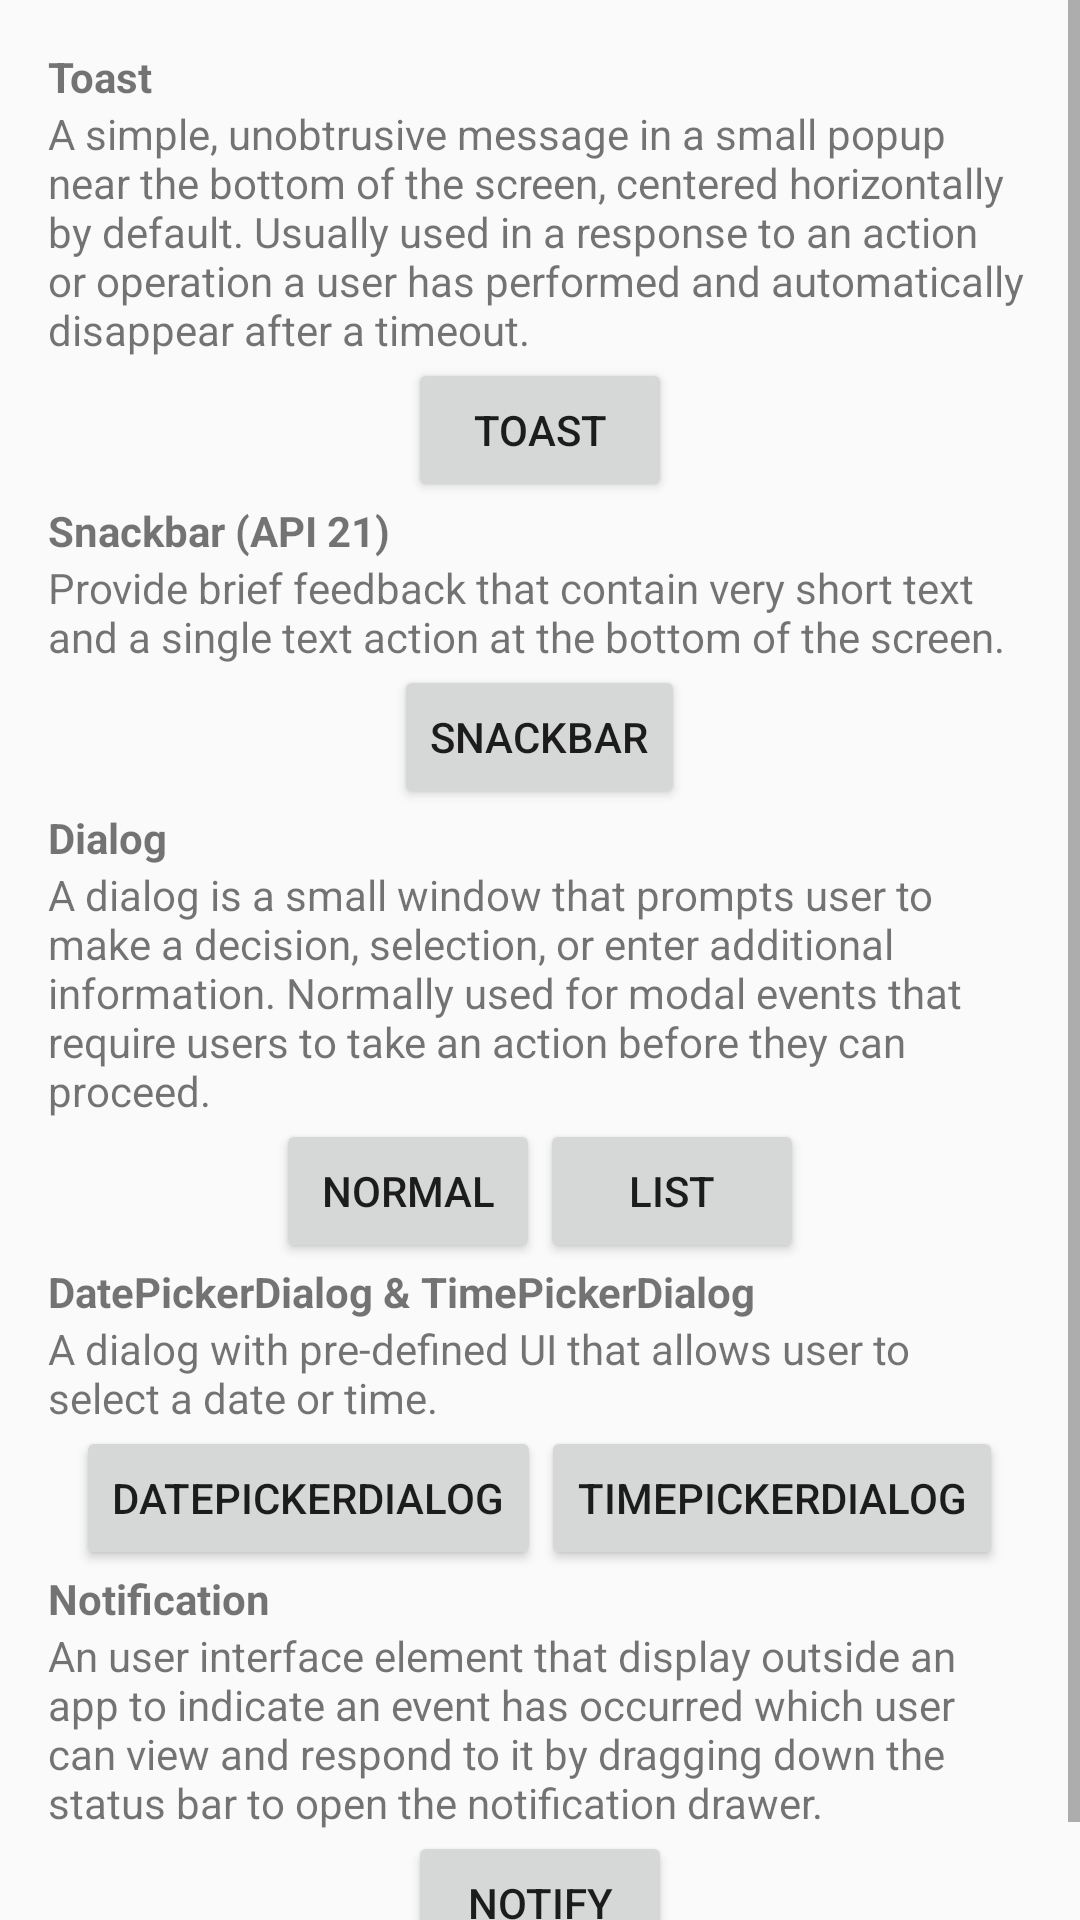

This screen was rendered from an Android layout file. Write that file and the resources it references.
<!-- AndroidManifest.xml: application theme AppTheme -->
<!-- res/layout/fragment_notifications.xml -->
<ScrollView xmlns:android="http://schemas.android.com/apk/res/android"
    xmlns:tools="http://schemas.android.com/tools"
    android:layout_width="match_parent"
    android:layout_height="match_parent"
    tools:context="my.com.codeplay.android_demo.MainActivity">
    
    <LinearLayout 
	    android:layout_width="match_parent"
	    android:layout_height="wrap_content"
	    android:paddingBottom="@dimen/activity_vertical_margin"
	    android:paddingLeft="@dimen/activity_horizontal_margin"
	    android:paddingRight="@dimen/activity_horizontal_margin"
	    android:paddingTop="@dimen/activity_vertical_margin"
	    android:orientation="vertical" >
	
	    <TextView
	        android:layout_width="wrap_content"
	        android:layout_height="wrap_content"
	        android:textStyle="bold"
	        android:text="@string/toast" />
	    
	    <TextView
	        android:layout_width="wrap_content"
	        android:layout_height="wrap_content"
	        android:text="@string/toast_desc" />
	    
	    <Button
			android:id="@+id/button_show_toast"
	        android:layout_width="wrap_content"
	        android:layout_height="wrap_content"
	        android:layout_gravity="center_horizontal"
	        android:text="@string/toast"/>

		<TextView
			android:layout_width="wrap_content"
			android:layout_height="wrap_content"
			android:textStyle="bold"
			android:text="@string/snackbar" />

		<TextView
			android:layout_width="wrap_content"
			android:layout_height="wrap_content"
			android:text="@string/snackbar_desc" />

		<Button
			android:id="@+id/button_show_snackbar"
			android:layout_width="wrap_content"
			android:layout_height="wrap_content"
			android:layout_gravity="center_horizontal"
			android:text="@string/snackbar_button"/>
	    
	    <TextView
	        android:layout_width="wrap_content"
	        android:layout_height="wrap_content"
	        android:textStyle="bold"
	        android:text="@string/dialog" />
	    
	    <TextView
	        android:layout_width="wrap_content"
	        android:layout_height="wrap_content"
	        android:text="@string/dialog_desc" />
	    
	    <LinearLayout
	        android:layout_width="wrap_content"
	        android:layout_height="wrap_content"
	        android:layout_gravity="center_horizontal"
	        android:orientation="horizontal" >
	        
	        <Button
				android:id="@+id/button_show_alertdialog"
		        android:layout_width="wrap_content"
		        android:layout_height="wrap_content"
		        android:layout_gravity="center_horizontal"
		        android:text="@string/dialog_norm"/>
	        
	        <Button
				android:id="@+id/button_show_listdialog"
		        android:layout_width="wrap_content"
		        android:layout_height="wrap_content"
		        android:layout_gravity="center_horizontal"
		        android:text="@string/dialog_list"/>
	        
	    </LinearLayout>

		<TextView
			android:layout_width="wrap_content"
			android:layout_height="wrap_content"
			android:textStyle="bold"
			android:text="@string/pickerdialog" />

		<TextView
			android:layout_width="wrap_content"
			android:layout_height="wrap_content"
			android:text="@string/pickerdialog_desc" />

		<LinearLayout
			android:layout_width="wrap_content"
			android:layout_height="wrap_content"
			android:layout_gravity="center_horizontal"
			android:orientation="horizontal" >

			<Button
				android:id="@+id/button_show_datepickerdialog"
				android:layout_width="wrap_content"
				android:layout_height="wrap_content"
				android:layout_gravity="center_horizontal"
				android:text="@string/datepickerdialog"/>

			<Button
				android:id="@+id/button_show_timepickerdialog"
				android:layout_width="wrap_content"
				android:layout_height="wrap_content"
				android:layout_gravity="center_horizontal"
				android:text="@string/timepickerdialog"/>

		</LinearLayout>
	    
	    <TextView
	        android:layout_width="wrap_content"
	        android:layout_height="wrap_content"
	        android:textStyle="bold"
	        android:text="@string/notification" />
	    
	    <TextView
	        android:layout_width="wrap_content"
	        android:layout_height="wrap_content"
	        android:text="@string/notification_desc" />
	    
	    <Button
			android:id="@+id/button_notify"
	        android:layout_width="wrap_content"
	        android:layout_height="wrap_content"
	        android:layout_gravity="center_horizontal"
	        android:text="@string/notify"/>
	    
	</LinearLayout>
    
</ScrollView>
<!-- resources referenced by this layout -->
<resources>
  <dimen name="activity_horizontal_margin">16dp</dimen>
  <dimen name="activity_vertical_margin">16dp</dimen>
  <string name="datepickerdialog">DatePickerDialog</string>
  <string name="dialog">Dialog</string>
  <string name="dialog_desc">A dialog is a small window that prompts user to make a decision, selection, or enter additional information.
          Normally used for modal events that require users to take an action before they can proceed.</string>
  <string name="dialog_list">List</string>
  <string name="dialog_norm">Normal</string>
  <string name="notification">Notification</string>
  <string name="notification_desc">An user interface element that display outside an app to indicate an event has occurred which user can view and respond to it by dragging down the status bar to open the notification drawer.</string>
  <string name="notify">Notify</string>
  <string name="pickerdialog">DatePickerDialog &amp; TimePickerDialog</string>
  <string name="pickerdialog_desc">A dialog with pre-defined UI that allows user to select a date or time.</string>
  <string name="snackbar">Snackbar (API 21)</string>
  <string name="snackbar_button">Snackbar</string>
  <string name="snackbar_desc">Provide brief feedback that contain very short text and a single text action at the bottom of the screen.</string>
  <string name="timepickerdialog">TimePickerDialog</string>
  <string name="toast">Toast</string>
  <string name="toast_desc">A simple, unobtrusive message in a small popup near the bottom of the screen,
          centered horizontally by default. Usually used in a response to an action or operation a user has
          performed and automatically disappear after a timeout.</string>
  <style name="AppTheme" parent="Theme.AppCompat.Light.DarkActionBar">
          
  
          
          <item name="colorPrimary">@color/colorPrimary</item>
          
          <item name="colorPrimaryDark">@color/colorPrimaryDark</item>
          
          <item name="colorAccent">@color/colorAccent</item>
  
          
      </style>
  <color name="colorPrimary">@android:color/black</color>
  <color name="colorPrimaryDark">#303F9F</color>
  <color name="colorAccent">#009688</color>
</resources>
